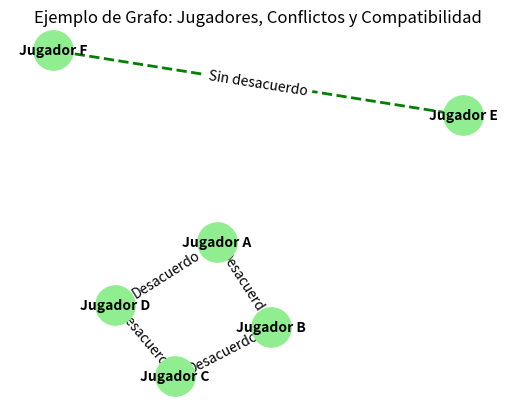

Write Python code to recreate this figure.
import networkx as nx
import matplotlib.pyplot as plt

# Crear un grafo vacío para conflictos
G = nx.Graph()

# Definir jugadores con nombres (cada número es un identificador único)
jugadores = {
    0: "Jugador A",
    1: "Jugador B",
    2: "Jugador C",
    3: "Jugador D",
    4: "Jugador E",  # Jugadores sin conflictos
    5: "Jugador F"   # Jugadores sin conflictos
}

# Agregar los nodos (jugadores) al grafo
for id_jugador, nombre in jugadores.items():
    G.add_node(id_jugador, nombre=nombre)

# Definir conflictos entre jugadores (aristas de conflicto)
conflictos = [
    (0, 1, {"conflicto": "Desacuerdo"}),
    (0, 3, {"conflicto": "Desacuerdo"}),
    (2, 1, {"conflicto": "Desacuerdo"}),
    (2, 3, {"conflicto": "Desacuerdo"})
]
G.add_edges_from(conflictos)

# Generar posiciones para los nodos con mayor separación
pos = nx.spring_layout(G, seed=42, k=1.0)  # Aumentar k para separar nodos en conflicto

# Dibujar los nodos con etiquetas
nx.draw_networkx_nodes(G, pos, node_color='lightgreen', node_size=800)  # Aumentar tamaño de nodos
nx.draw_networkx_labels(G, pos, labels=jugadores, font_weight='bold', font_size=10)  # Aumentar tamaño de etiquetas

# Dibujar aristas de conflicto (en rojo y sólidas)
conflict_edges = list(G.edges(data=True))
nx.draw_networkx_edges(
    G, pos, edgelist=[(u, v) for u, v, d in conflict_edges],
    edge_color='red', width=2
)

# Agregar manualmente una arista que indique compatibilidad entre jugadores que no tienen conflictos
compatibilidad = [(4, 5)]
nx.draw_networkx_edges(
    G, pos, edgelist=compatibilidad,
    edge_color='green', style='dashed', width=2
)

# Preparar las etiquetas de las aristas para mostrar el tipo de relación
edge_labels = {}
for u, v, data in conflict_edges:
    edge_labels[(u, v)] = data["conflicto"]
edge_labels[(4, 5)] = "Sin desacuerdo"

nx.draw_networkx_edge_labels(G, pos, edge_labels=edge_labels)

plt.title("Ejemplo de Grafo: Jugadores, Conflictos y Compatibilidad")
plt.axis('off')
plt.show()
